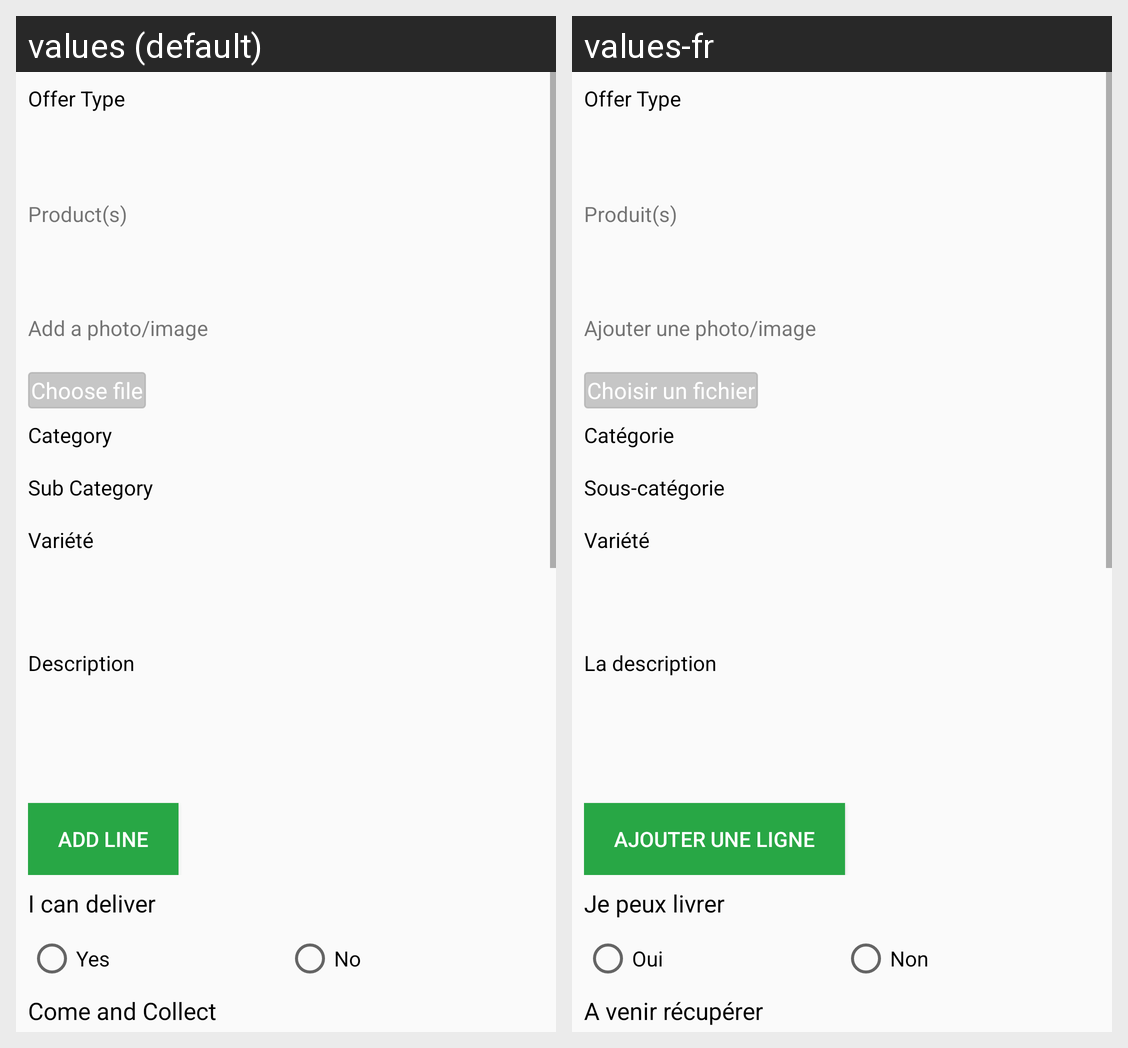

The Android screen above is rendered under two locales of the same app. Produce the string resources it draws, with the default and per-locale values.
Android screen res/layout/activity_pico_addoffer.xml rendered under 2 locales, left to right: values (default), values-fr. Device: Nexus 5 (rendered at 1080×1920; each locale shown at half size, 540×960, under a caption strip naming it); theme AppTheme.
Strings drawn on this screen, with the default value and each locale's value (text and hints the layout hard-codes, and strings that could not be matched under every locale, appear in the picture but are not listed):

products
  values: Product(s)
  values-fr: Produit(s)

add_a_photo_image
  values: Add a photo/image
  values-fr: Ajouter une photo/image

choose_file
  values: Choose file
  values-fr: Choisir un fichier

category
  values: Category
  values-fr: Catégorie

subcategory
  values: Sub Category
  values-fr: Sous-catégorie

description
  values: Description
  values-fr: La description

addline
  values: Add line
  values-fr: Ajouter une ligne

icandeliver
  values: I can deliver
  values-fr: Je peux livrer

yes
  values: Yes
  values-fr: Oui

no
  values: No
  values-fr: Non

comeandcollect
  values: Come and Collect
  values-fr: A venir récupérer
